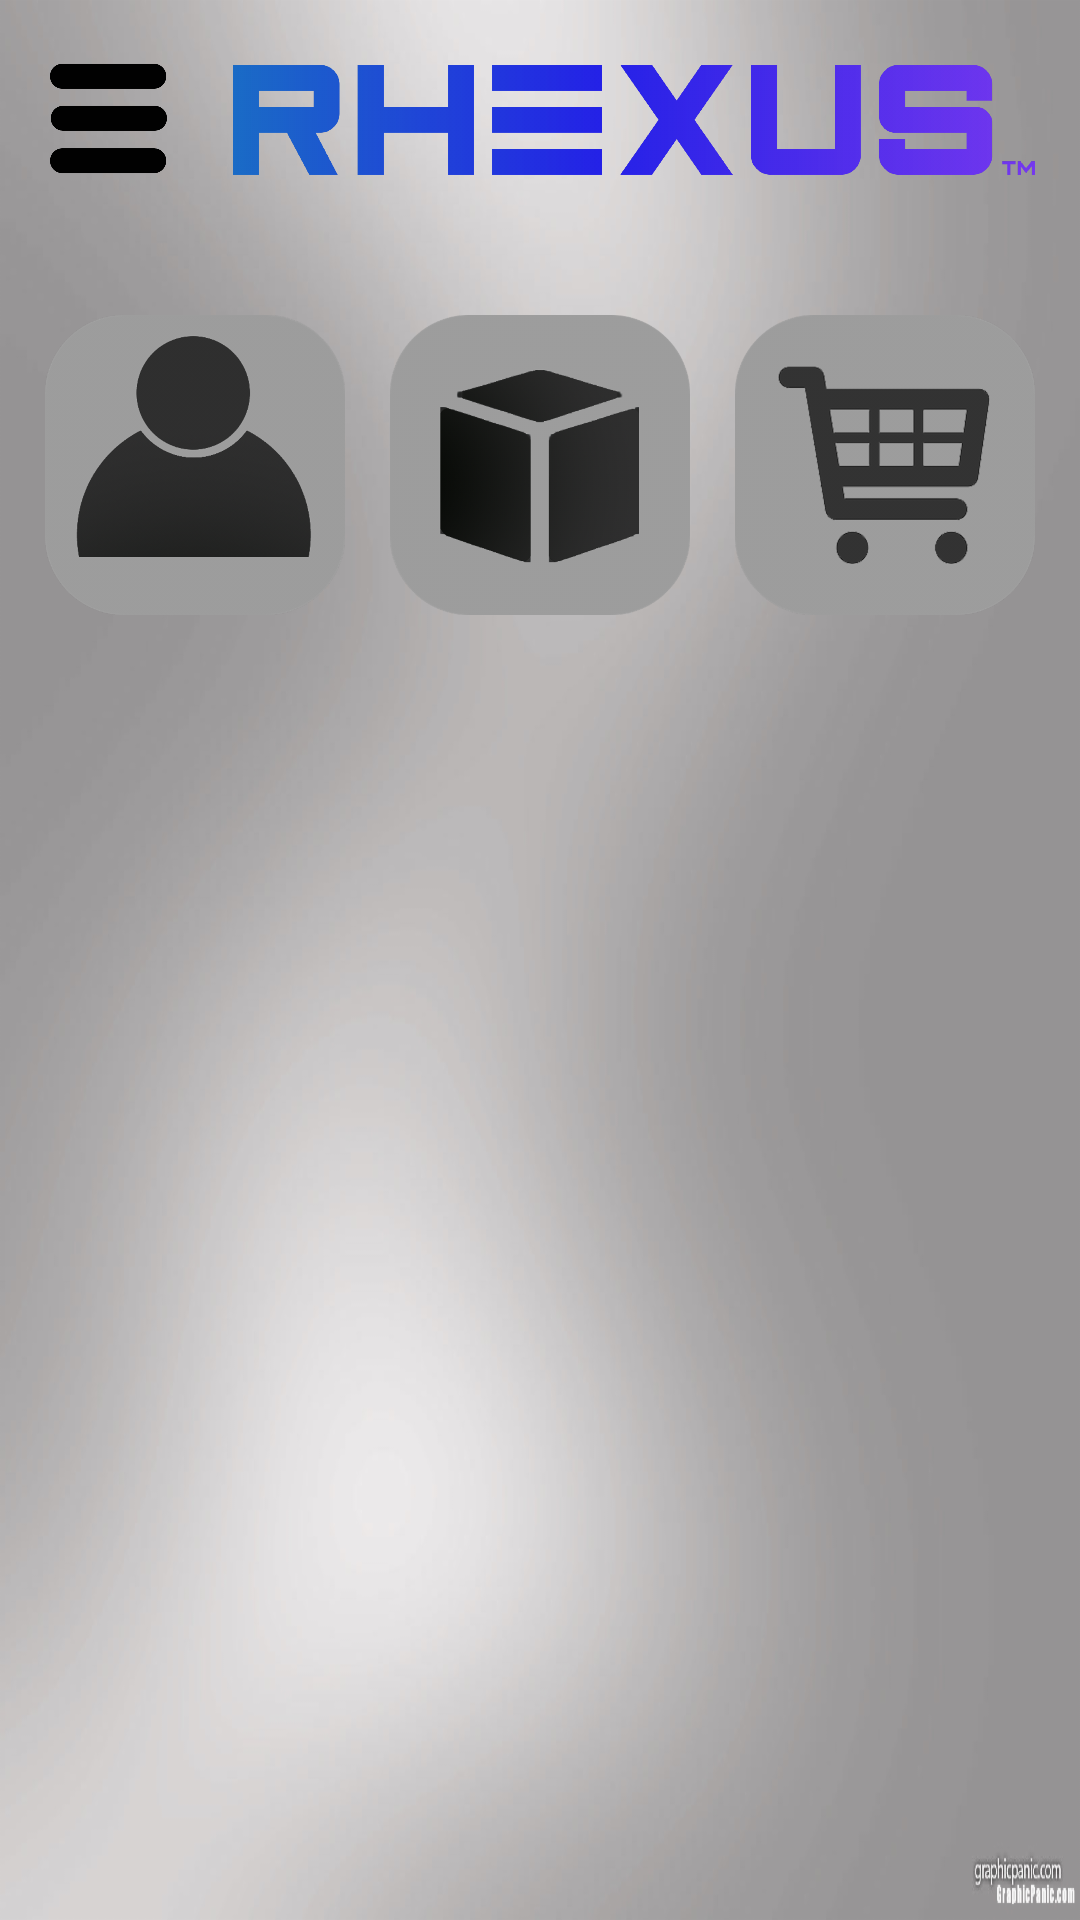

This screen was rendered from an Android layout file. Write that file and the resources it references.
<!-- AndroidManifest.xml: application theme AppTheme -->
<!-- res/layout/content_main.xml -->
<?xml version="1.0" encoding="utf-8"?>
<ScrollView xmlns:android="http://schemas.android.com/apk/res/android"
    xmlns:app="http://schemas.android.com/apk/res-auto"
    xmlns:tools="http://schemas.android.com/tools"
    android:layout_width="match_parent"
    android:layout_height="match_parent"
    android:background="@drawable/soft_grey_background"
    app:layout_behavior="@string/appbar_scrolling_view_behavior"
    tools:context="rhexa.rhexus.MainActivity"
    tools:showIn="@layout/app_bar_main"
    >

    <LinearLayout
        android:layout_width="match_parent"
        android:layout_height="wrap_content"
        android:orientation="vertical">

        <GridLayout
            android:layout_width="match_parent"
            android:layout_height="80dp"
            android:columnCount="2">

            <ImageView
                android:id="@+id/nav_menu"
                android:layout_width="0dp"
                android:layout_column="0"
                android:layout_columnWeight="0.16"
                android:layout_marginRight="20dp"
                android:layout_marginLeft="15dp"
                android:layout_row="0"
                android:layout_rowWeight="1"
                android:scaleType="fitCenter"
                android:src="@drawable/bt_op" />

            <ImageView
                android:layout_width="0dp"
                android:layout_column="1"
                android:layout_columnWeight="1"
                android:layout_marginRight="15dp"
                android:layout_row="0"
                android:layout_rowWeight="1"
                android:scaleType="fitCenter"
                android:src="@drawable/logo_rhexus" />

        </GridLayout>

        <GridLayout
            android:layout_width="match_parent"
            android:layout_height="150dp"
            android:layout_marginLeft="15dp"
            android:layout_marginRight="15dp"
            android:alignmentMode="alignMargins"
            android:columnCount="3">

            <ImageView
                android:layout_width="0dp"
                android:layout_column="0"
                android:layout_columnWeight="1"
                android:layout_marginRight="15dp"
                android:layout_row="0"
                android:layout_rowWeight="1"
                android:scaleType="fitCenter"
                android:src="@drawable/bt_people" />

            <ImageView
                android:layout_width="0dp"
                android:layout_column="1"
                android:layout_columnWeight="1"
                android:layout_marginRight="15dp"
                android:layout_row="0"
                android:layout_rowWeight="1"
                android:scaleType="fitCenter"
                android:src="@drawable/bt_item" />

            <ImageView
                android:layout_width="0dp"
                android:layout_height="wrap_content"
                android:layout_column="2"
                android:layout_columnWeight="1"
                android:layout_row="0"
                android:layout_rowWeight="1"
                android:scaleType="fitCenter"
                android:src="@drawable/bt_buy" />

        </GridLayout>

    </LinearLayout>

</ScrollView>
<!-- res/layout/app_bar_main.xml (included above) -->
<?xml version="1.0" encoding="utf-8"?>
<android.support.design.widget.CoordinatorLayout xmlns:android="http://schemas.android.com/apk/res/android"
    xmlns:app="http://schemas.android.com/apk/res-auto"
    xmlns:tools="http://schemas.android.com/tools"
    android:layout_width="match_parent"
    android:layout_height="match_parent"
    tools:context="rhexa.rhexus.MainActivity">

    <android.support.design.widget.AppBarLayout
        android:layout_width="match_parent"
        android:layout_height="0dp"
        android:theme="@style/AppTheme.AppBarOverlay"
        >

        <android.support.v7.widget.Toolbar
            android:id="@+id/toolbar"
            android:layout_width="match_parent"
            android:layout_height="?attr/actionBarSize"
            app:popupTheme="@style/AppTheme.AppBarOverlay" />

    </android.support.design.widget.AppBarLayout>

    <include layout="@layout/content_main" />

    <android.support.design.widget.FloatingActionButton
        android:id="@+id/fab"
        android:layout_width="wrap_content"
        android:layout_height="wrap_content"
        android:layout_gravity="bottom|end"
        android:layout_margin="@dimen/fab_margin"
        app:srcCompat="@android:drawable/ic_dialog_email" />

</android.support.design.widget.CoordinatorLayout>
<!-- resources referenced by this layout -->
<resources>
  <!-- drawable bt_buy: png bitmap (drawable-hdpi, 17452 bytes) -->
  <!-- drawable bt_item: png bitmap (drawable-hdpi, 38380 bytes) -->
  <!-- drawable bt_op: png bitmap (drawable-hdpi, 5635 bytes) -->
  <!-- drawable bt_people: png bitmap (drawable-hdpi, 29852 bytes) -->
  <!-- drawable logo_rhexus: png bitmap (drawable-hdpi, 35348 bytes) -->
  <!-- drawable soft_grey_background: png bitmap (drawable-hdpi, 237573 bytes) -->
  <style name="AppTheme.AppBarOverlay" parent="ThemeOverlay.AppCompat.Dark.ActionBar">
          <item name="displayOptions">showHome|useLogo</item>
      </style>
  <style name="AppTheme" parent="Theme.AppCompat.Light.DarkActionBar">
          
          <item name="colorPrimary">@color/colorPrimary</item>
          <item name="colorPrimaryDark">@color/colorPrimaryDark</item>
          <item name="colorAccent">@color/colorAccent</item>
      </style>
  <!-- not gathered from this repository: default colours our renderer supplied (Android Studio template values) -->
  <color name="colorPrimary">#FF6200EE</color>
  <color name="colorPrimaryDark">#FF3700B3</color>
  <color name="colorAccent">#FF03DAC5</color>
</resources>
